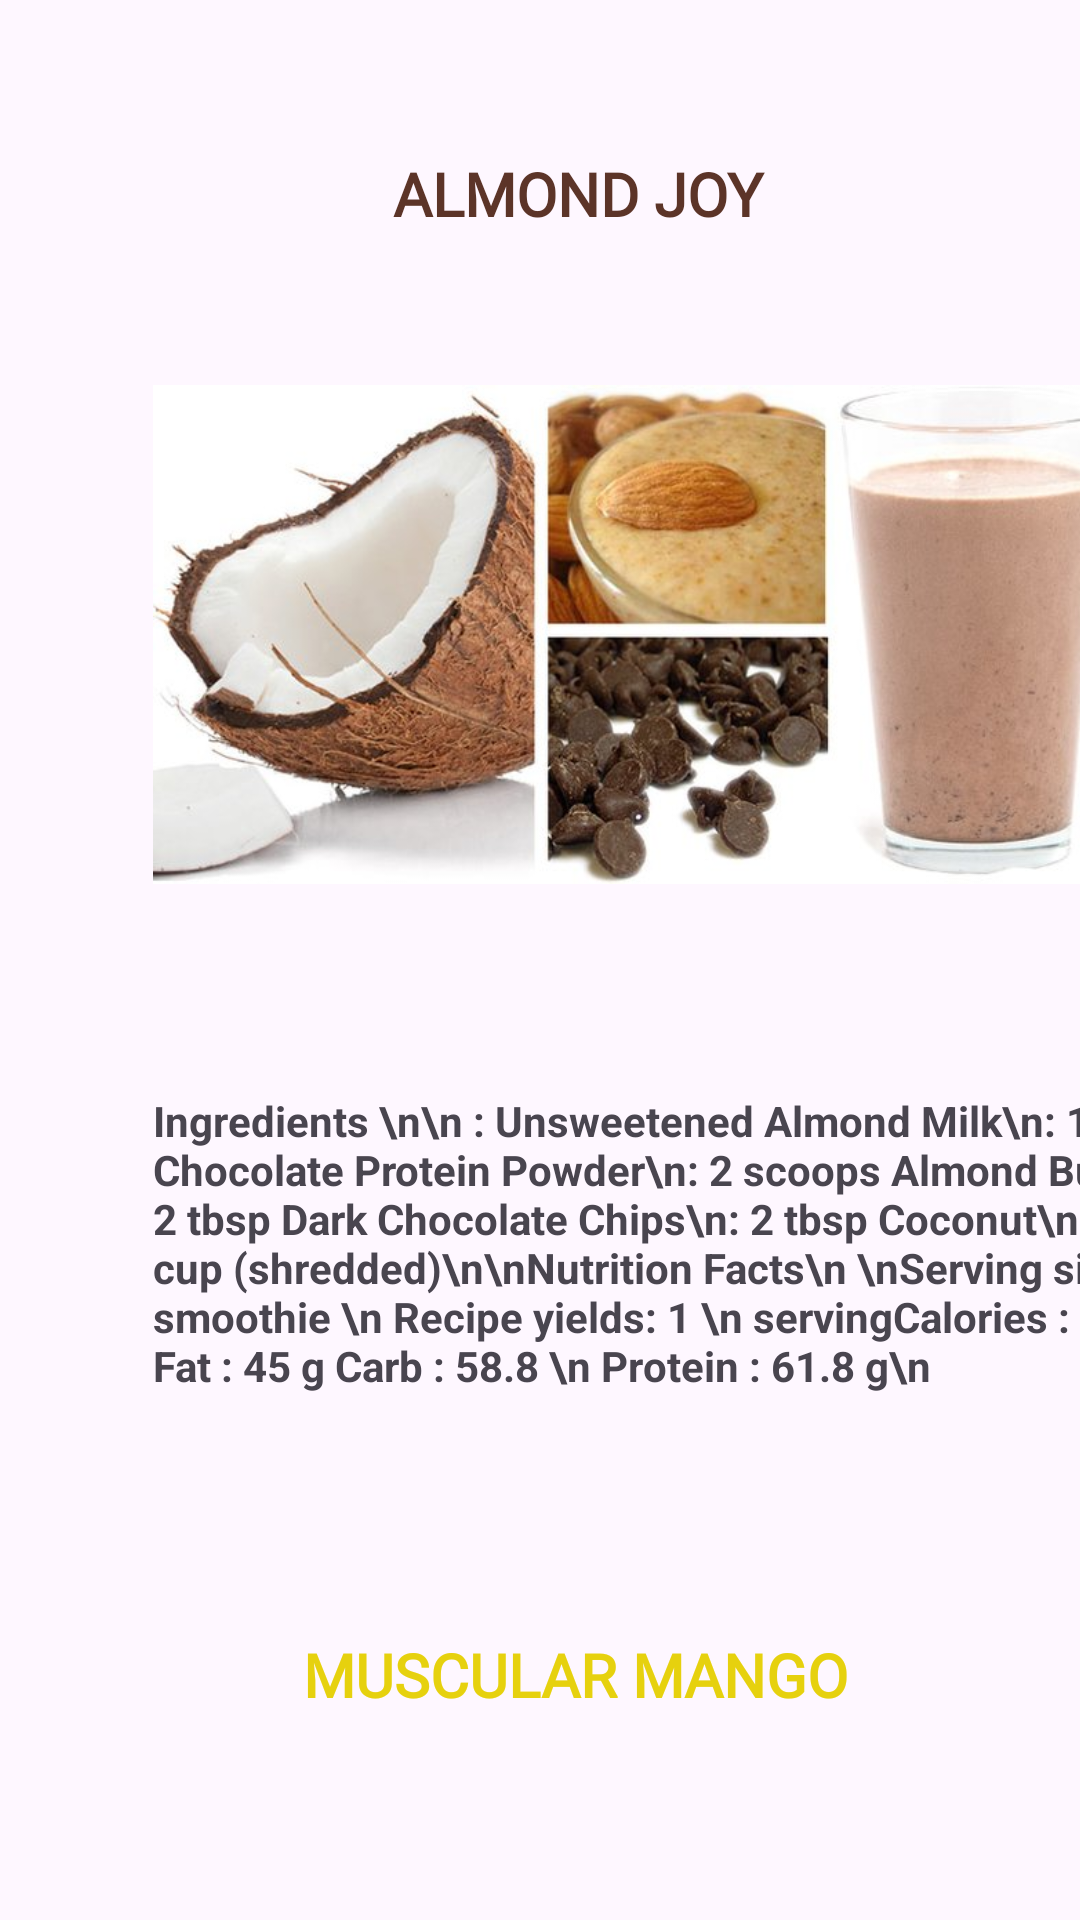

Android layout source for this screen:
<!-- AndroidManifest.xml: application theme Theme.FOODTRACKINGAPP -->
<!-- res/layout/activity_bulk_up.xml -->
<?xml version="1.0" encoding="utf-8"?>
<androidx.constraintlayout.widget.ConstraintLayout xmlns:android="http://schemas.android.com/apk/res/android"
    xmlns:app="http://schemas.android.com/apk/res-auto"
    xmlns:tools="http://schemas.android.com/tools"
    android:layout_width="match_parent"
    android:layout_height="match_parent"
    tools:context=".BulkUpActivity">

    <ScrollView
        android:layout_width="409dp"
        android:layout_height="729dp"
        android:layout_marginStart="1dp"
        android:layout_marginTop="1dp"
        android:layout_marginEnd="1dp"
        app:layout_constraintEnd_toEndOf="parent"
        app:layout_constraintHorizontal_bias="0.0"
        app:layout_constraintStart_toStartOf="parent"
        app:layout_constraintTop_toTopOf="parent">

        <LinearLayout
            android:layout_width="match_parent"
            android:layout_height="wrap_content"
            android:orientation="vertical">

            <TextView
                android:id="@+id/textView4"
                android:layout_width="171dp"
                android:layout_height="wrap_content"
                android:layout_marginLeft="130dp"
                android:layout_marginTop="50dp"
                android:layout_marginRight="150dp"
                android:fontFamily="@font/adamina"
                android:text="ALMOND JOY"
                android:textColor="#5C3428"
                android:textSize="20sp"
                android:textStyle="bold" />

            <ImageView
                android:id="@+id/imageView4"
                android:layout_width="322dp"
                android:layout_height="265dp"
                android:layout_marginLeft="50dp"
                android:layout_marginTop="1dp"
                app:srcCompat="@drawable/almondjoy" />

            <TextView
                android:id="@+id/textView5"
                android:layout_width="match_parent"
                android:layout_height="wrap_content"
                android:layout_marginLeft="50dp"
                android:layout_marginTop="20dp"
                android:text="Ingredients \n\n : Unsweetened Almond Milk\n: 1 cup Chocolate Protein Powder\n: 2 scoops Almond Butter\n: 2 tbsp Dark Chocolate Chips\n: 2 tbsp Coconut\n: 1/4 cup (shredded)\n\nNutrition Facts\n \nServing size: 1 smoothie \n Recipe yields: 1 \n servingCalories : 1042 \n Fat : 45 g Carb : 58.8 \n Protein : 61.8 g\n"
                android:textStyle="bold" />

            <TextView
                android:id="@+id/textView6"
                android:layout_width="237dp"
                android:layout_height="27dp"
                android:layout_marginLeft="90dp"
                android:layout_marginTop="80dp"
                android:layout_marginRight="150dp"
                android:fontFamily="@font/adamina"
                android:text="  MUSCULAR MANGO"
                android:textColor="#E6D10E"
                android:textSize="20sp"
                android:textStyle="bold" />

            <ImageView
                android:id="@+id/imageView9"
                android:layout_width="match_parent"
                android:layout_height="wrap_content"
                android:layout_marginTop="10dp"
                app:srcCompat="@drawable/muscularmango" />

            <TextView
                android:id="@+id/textView7"
                android:layout_width="match_parent"
                android:layout_height="wrap_content"
                android:layout_marginLeft="50dp"
                android:layout_marginTop="12dp"
                android:text="Sugar-Free Apple Juice: 1 Cup \n\n .Vanilla Protein Powder: 2 scoops\n.Orange Juice Concentrate: 2 tbsp\n.Greek Yogurt: 1/2 cup\n.Frozen Mango: 1/2 cup\n.Frozen Pineapple: 1/2 cup\n\nNutrition Facts\n.Serving size: 1 smoothie\n.Recipe yields: 1 serving\n.Calories 600\n.Fat 4.3 g\n.Carbs 79.5 g\n.Protein 63.5 g"
                android:textStyle="bold" />

            <TextView
                android:id="@+id/textView8"
                android:layout_width="353dp"
                android:layout_height="38dp"
                android:layout_marginLeft="60dp"
                android:layout_marginTop="80dp"
                android:fontFamily="@font/adamina"
                android:text="DARK CHOCOLATE BANANA"
                android:textColor="#301C0E"
                android:textSize="20sp"
                android:textStyle="bold" />

            <ImageView
                android:id="@+id/imageView10"
                android:layout_width="match_parent"
                android:layout_height="wrap_content"
                android:layout_marginTop="10dp"
                app:srcCompat="@drawable/darkchocolatebana" />
            <TextView
                android:id="@+id/textView9"
                android:layout_width="match_parent"
                android:layout_height="wrap_content"
                android:layout_marginLeft="50dp"
                android:layout_marginTop="12dp"
                android:text="Ingredients\n\n.Unsweetened Almond Milk: 1 cup\n.Chocolate Protein Powder: 2 scoops\n.Cinnamon: 1 tsp\n.Dark Chocolate Chips: 2 tbsp\n.Frozen Banana: 1/2 banana\n\nNutrition Facts\n\n.Serving size: 1 smoothie\n.Recipe yields: 1 serving\n.Calories 565\n.Fat 15.6 g\n.Carbs 58.3 g\n.Protein 54.3 g\n"
                android:textStyle="bold" />
        </LinearLayout>
    </ScrollView>
</androidx.constraintlayout.widget.ConstraintLayout>
<!-- resources referenced by this layout -->
<resources>
  <!-- drawable almondjoy: jpg bitmap (drawable-v24, 48866 bytes) -->
  <!-- drawable darkchocolatebana: jpg bitmap (drawable, 47638 bytes) -->
  <!-- drawable muscularmango: jpg bitmap (drawable-v24, 29072 bytes) -->
  <style name="Theme.FOODTRACKINGAPP" parent="Base.Theme.FOODTRACKINGAPP" />
  <style name="Base.Theme.FOODTRACKINGAPP" parent="Theme.Material3.DayNight.NoActionBar">
          
          <item name="colorPrimary">#11100B</item>
  
      </style>
</resources>
